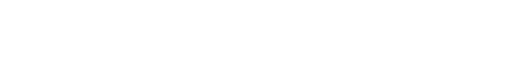
t = 0.00 s
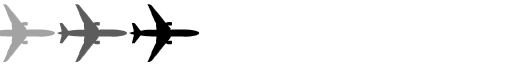
t = 0.41 s
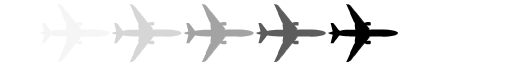
t = 0.83 s
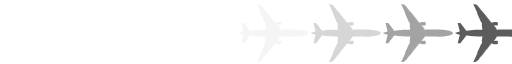
t = 1.24 s

The animated SVG that drew these frames (rendered in a browser with its animation timeline set to each time). Animation: 1 SMIL element (animateTransform=1); one cycle of 1.65 s, repeats indefinitely.

<?xml version="1.0" encoding="UTF-8" standalone="no"?>

<svg xmlns:svg="http://www.w3.org/2000/svg" xmlns="http://www.w3.org/2000/svg" xmlns:xlink="http://www.w3.org/1999/xlink" version="1.0" width="224px" height="28px" viewBox="0 0 128 16" xml:space="preserve">
  <g><path fill="#f5f5f5" d="M-84.693,15.459a0.9,0.9,0,0,1-.195.019,1.421,1.421,0,0,1-.263-0.029,0.212,0.212,0,0,0,.109-0.086l-0.085-.012,0-.067,0.136,0,0.937-2.03a0.516,0.516,0,0,0,.119-0.012,0.7,0.7,0,0,1-.2-0.01c0.007-.019,1.014-2.246,1.042-2.295a0.209,0.209,0,0,1,.112-0.01l0.088-.574-0.078,0s0.173-1.207.151-1.241-1.344.031-2.239-.026a9.275,9.275,0,0,1-1.55-.2,0.206,0.206,0,0,0-.265.069c-0.068.076-1.227,1.614-1.327,1.743a0.22,0.22,0,0,1-.2.129l-0.591,0,0.531-2.14a0.834,0.834,0,0,1-.248-0.043,0.123,0.123,0,0,1-.019-0.1,3.973,3.973,0,0,1-.48-0.067,0.169,0.169,0,0,1-.044-0.065,2.127,2.127,0,0,1-.477-0.139h0a2.127,2.127,0,0,1,.477-0.139,0.169,0.169,0,0,1,.044-0.065,3.973,3.973,0,0,1,.48-0.067,0.123,0.123,0,0,1,.019-0.1,0.834,0.834,0,0,1,.248-0.043L-89,5.728l0.591,0a0.22,0.22,0,0,1,.2.129c0.1,0.129,1.258,1.666,1.327,1.743a0.206,0.206,0,0,0,.265.069,9.275,9.275,0,0,1,1.55-.2c0.9-.057,2.218.007,2.239-0.026s-0.151-1.241-.151-1.241l0.078,0-0.088-.574a0.209,0.209,0,0,1-.112-0.01c-0.028-.049-1.034-2.276-1.042-2.295a0.7,0.7,0,0,1,.2-0.01A0.519,0.519,0,0,0-84.055,3.3l-0.937-2.03-0.136,0,0-.067,0.085-.012a0.212,0.212,0,0,0-.109-0.086,1.426,1.426,0,0,1,.263-0.029,0.9,0.9,0,0,1,.195.019s-0.022-.069.071-0.062a1.887,1.887,0,0,1,.329.184,0.228,0.228,0,0,0,.069.011,0.113,0.113,0,0,1,.074.058,0.137,0.137,0,0,0,.071,0s0.587,0.673,1.507,1.838,2.045,2.54,2.045,2.54a1.243,1.243,0,0,0,.156-0.013c0.091-.013.13-0.022,0.13-0.022a0.149,0.149,0,0,1,.081-0.089A3.468,3.468,0,0,1-79.516,5.5a2.013,2.013,0,0,1,.48.041,0.2,0.2,0,0,1,.078.166,3.4,3.4,0,0,1-.007.5,0.126,0.126,0,0,1-.133.137,6.094,6.094,0,0,1-.646.006,1.229,1.229,0,0,0-.243-0.019c-0.006.016,0.269,0.293,0.38,0.446a2.259,2.259,0,0,0,.412.446c0.071,0.032.081,0.035,0.016,0.054a0.233,0.233,0,0,1-.175-0.01,0.123,0.123,0,0,0-.13-0.013,0.219,0.219,0,0,0,.094.105,1.238,1.238,0,0,0,.146.013,0.552,0.552,0,0,0,.2.061C-78.575,7.419-77.88,7.4-76.361,7.4a11.133,11.133,0,0,1,2.979.214A2.683,2.683,0,0,1-72.324,8a0.449,0.449,0,0,1,.188.273h0a0.449,0.449,0,0,1-.188.273,2.683,2.683,0,0,1-1.058.391,11.132,11.132,0,0,1-2.979.214c-1.519,0-2.213-.019-2.677-0.032a0.552,0.552,0,0,0-.2.061,1.24,1.24,0,0,0-.146.013,0.219,0.219,0,0,0-.094.105,0.123,0.123,0,0,0,.13-0.013,0.233,0.233,0,0,1,.175-0.01c0.065,0.019.055,0.022-.016,0.054a2.259,2.259,0,0,0-.412.446c-0.11.153-.386,0.43-0.38,0.446a1.232,1.232,0,0,0,.243-0.019,6.072,6.072,0,0,1,.646.006,0.126,0.126,0,0,1,.133.137,3.4,3.4,0,0,1,.007.5,0.2,0.2,0,0,1-.078.166,2.01,2.01,0,0,1-.48.041,3.463,3.463,0,0,1-.646-0.045,0.149,0.149,0,0,1-.081-0.089s-0.039-.01-0.13-0.022a1.238,1.238,0,0,0-.156-0.013s-1.126,1.377-2.045,2.54S-84.08,15.27-84.08,15.27a0.138,0.138,0,0,0-.071,0,0.112,0.112,0,0,1-.074.058,0.228,0.228,0,0,0-.069.011,1.882,1.882,0,0,1-.329.184C-84.715,15.528-84.693,15.459-84.693,15.459ZM-84.01,1.516l-0.105-.135-0.016.012,0.106,0.136Zm0.211,0.27L-84,1.531l-0.014.013,0.2,0.254Zm0.211,0.271-0.2-.256-0.015.012,0.2,0.254ZM-83.322,2.4l-0.254-.326-0.017.01,0.255,0.327Zm0.246,0.315-0.234-.3-0.016.011,0.234,0.3Zm0.248,0.318-0.236-.3-0.016.012,0.236,0.3Zm0.257,0.329-0.245-.314-0.016.011,0.246,0.316Zm0.259,0.332-0.247-.317-0.014.013L-82.329,3.7Zm0.257,0.329L-82.3,3.707l-0.016.011,0.244,0.313ZM-81.8,4.348l-0.243-.311-0.017.01,0.244,0.313Zm0.245,0.314-0.233-.3-0.016.011,0.234,0.3Zm0.245,0.314-0.233-.3-0.016.011,0.232,0.3Zm0.288,0.37L-81.3,4.991-81.316,5l0.275,0.353Zm0.076,0.1-0.063-.081-0.018.008,0.063,0.081Zm0.236,0.3-0.224-.287-0.019.008,0.227,0.291Zm0,5.067-0.016-.012-0.227.291,0.019,0.008Zm-0.236.3-0.019-.008-0.063.08L-81.01,11.2Zm-0.076.1L-81.04,11.2l-0.275.353,0.017,0.01Zm-0.288.37-0.017-.01-0.232.3,0.016,0.011Zm-0.245.314-0.016-.011-0.234.3,0.016,0.011Zm-0.245.314-0.016-.011-0.244.313,0.017,0.01Zm-0.255.327-0.017-.01-0.244.313L-82.3,12.85Zm-0.257.329-0.016-.011-0.245.314,0.014,0.013Zm-0.259.332-0.014-.013-0.246.316,0.016,0.011Zm-0.257.329-0.016-.011-0.236.3,0.016,0.011Zm-0.248.318-0.016-.011-0.234.3,0.016,0.011Zm-0.246.315-0.016-.011-0.255.327,0.017,0.01Zm-0.266.341-0.017-.01-0.2.254,0.015,0.012Zm-0.211.271-0.015-.012-0.2.254L-84,15.026Zm-0.211.27-0.015-.013-0.106.136,0.016,0.012Z"/>
  <path fill="#d6d6d6" d="M-66.657,15.459a0.9,0.9,0,0,1-.195.019,1.423,1.423,0,0,1-.263-0.029A0.212,0.212,0,0,0-67,15.363l-0.085-.012,0-.067,0.136,0,0.937-2.03A0.515,0.515,0,0,0-65.9,13.24a0.7,0.7,0,0,1-.2-0.01c0.007-.019,1.014-2.246,1.042-2.295a0.208,0.208,0,0,1,.112-0.01l0.088-.574-0.078,0s0.173-1.207.151-1.241-1.344.031-2.239-.026a9.273,9.273,0,0,1-1.55-.2,0.206,0.206,0,0,0-.265.069c-0.068.076-1.227,1.614-1.327,1.743a0.22,0.22,0,0,1-.2.129l-0.591,0,0.531-2.14a0.835,0.835,0,0,1-.248-0.043,0.123,0.123,0,0,1-.019-0.1,3.973,3.973,0,0,1-.48-0.067,0.168,0.168,0,0,1-.044-0.065A2.129,2.129,0,0,1-71.7,8.279h0a2.129,2.129,0,0,1,.477-0.139,0.168,0.168,0,0,1,.044-0.065,3.973,3.973,0,0,1,.48-0.067,0.123,0.123,0,0,1,.019-0.1,0.835,0.835,0,0,1,.248-0.043l-0.531-2.14,0.591,0a0.22,0.22,0,0,1,.2.129c0.1,0.129,1.258,1.666,1.327,1.743a0.205,0.205,0,0,0,.265.069,9.273,9.273,0,0,1,1.55-.2c0.9-.057,2.218.007,2.239-0.026s-0.151-1.241-.151-1.241l0.078,0-0.088-.574a0.208,0.208,0,0,1-.112-0.01C-65.09,5.572-66.1,3.345-66.1,3.326a0.7,0.7,0,0,1,.2-0.01A0.517,0.517,0,0,0-66.019,3.3l-0.937-2.03-0.136,0,0-.067L-67,1.193a0.212,0.212,0,0,0-.11-0.086,1.428,1.428,0,0,1,.263-0.029,0.9,0.9,0,0,1,.195.019s-0.022-.069.071-0.062a1.883,1.883,0,0,1,.329.184,0.229,0.229,0,0,0,.069.011,0.112,0.112,0,0,1,.073.058,0.137,0.137,0,0,0,.071,0s0.587,0.673,1.507,1.838,2.045,2.54,2.045,2.54a1.241,1.241,0,0,0,.156-0.013c0.091-.013.13-0.022,0.13-0.022a0.149,0.149,0,0,1,.081-0.089A3.466,3.466,0,0,1-61.48,5.5a2.015,2.015,0,0,1,.48.041,0.2,0.2,0,0,1,.078.166,3.43,3.43,0,0,1-.006.5,0.126,0.126,0,0,1-.133.137,6.094,6.094,0,0,1-.646.006,1.23,1.23,0,0,0-.244-0.019c-0.006.016,0.269,0.293,0.38,0.446a2.259,2.259,0,0,0,.412.446c0.071,0.032.081,0.035,0.016,0.054a0.233,0.233,0,0,1-.175-0.01,0.123,0.123,0,0,0-.13-0.013,0.219,0.219,0,0,0,.094.105,1.238,1.238,0,0,0,.146.013,0.552,0.552,0,0,0,.2.061c0.464-.013,1.159-0.028,2.677-0.032a11.132,11.132,0,0,1,2.979.214A2.682,2.682,0,0,1-54.288,8a0.449,0.449,0,0,1,.188.273h0a0.449,0.449,0,0,1-.188.273,2.681,2.681,0,0,1-1.058.391,11.132,11.132,0,0,1-2.979.214c-1.519,0-2.213-.019-2.677-0.032a0.552,0.552,0,0,0-.2.061,1.24,1.24,0,0,0-.146.013,0.219,0.219,0,0,0-.094.105,0.123,0.123,0,0,0,.13-0.013,0.233,0.233,0,0,1,.175-0.01c0.065,0.019.055,0.022-.016,0.054a2.259,2.259,0,0,0-.412.446c-0.11.153-.386,0.43-0.38,0.446a1.233,1.233,0,0,0,.244-0.019,6.072,6.072,0,0,1,.646.006,0.126,0.126,0,0,1,.133.137,3.431,3.431,0,0,1,.006.5,0.2,0.2,0,0,1-.078.166,2.012,2.012,0,0,1-.48.041,3.46,3.46,0,0,1-.646-0.045,0.149,0.149,0,0,1-.081-0.089s-0.039-.01-0.13-0.022a1.236,1.236,0,0,0-.156-0.013s-1.126,1.377-2.045,2.54-1.507,1.838-1.507,1.838a0.138,0.138,0,0,0-.071,0,0.112,0.112,0,0,1-.073.058,0.228,0.228,0,0,0-.069.011,1.878,1.878,0,0,1-.329.184C-66.679,15.528-66.657,15.459-66.657,15.459Zm0.683-13.943-0.105-.135-0.016.012,0.106,0.136Zm0.211,0.27-0.2-.255-0.014.013,0.2,0.254Zm0.211,0.271-0.2-.256-0.015.012,0.2,0.254ZM-65.286,2.4l-0.254-.326-0.017.01L-65.3,2.409Zm0.246,0.315-0.234-.3-0.016.011,0.234,0.3Zm0.248,0.318-0.236-.3-0.016.012,0.236,0.3Zm0.257,0.329-0.245-.314-0.016.011,0.246,0.316Zm0.259,0.332-0.247-.317-0.014.013L-64.292,3.7Zm0.257,0.329-0.245-.314-0.016.011,0.244,0.313Zm0.255,0.327-0.243-.311-0.017.01,0.244,0.313Zm0.245,0.314-0.233-.3-0.016.011,0.234,0.3Zm0.245,0.314-0.233-.3-0.016.011,0.232,0.3Zm0.289,0.37-0.277-.354L-63.279,5-63,5.353Zm0.075,0.1-0.063-.081-0.018.008,0.063,0.081Zm0.236,0.3L-62.9,5.458l-0.019.008,0.227,0.291Zm0,5.067L-62.69,10.8l-0.227.291L-62.9,11.1Zm-0.236.3-0.019-.008-0.063.08,0.018,0.008Zm-0.075.1L-63,11.2l-0.275.353,0.017,0.01Zm-0.289.37-0.017-.01-0.232.3,0.016,0.011Zm-0.245.314-0.016-.011-0.234.3,0.016,0.011Zm-0.245.314L-63.78,12.2l-0.244.313,0.017,0.01Zm-0.255.327-0.017-.01-0.244.313,0.016,0.011Zm-0.257.329-0.016-.011-0.245.314,0.014,0.013Zm-0.259.332-0.014-.013L-64.8,13.5l0.016,0.011Zm-0.257.329-0.016-.011-0.236.3,0.016,0.011Zm-0.248.318-0.016-.011-0.234.3,0.016,0.011Zm-0.246.315-0.016-.011-0.255.327,0.017,0.01Zm-0.266.341-0.017-.01-0.2.254,0.015,0.012Zm-0.211.271-0.015-.012-0.2.254,0.014,0.013Zm-0.211.27-0.014-.013-0.106.136,0.016,0.012Z"/>
  <path fill="#a3a3a3" d="M-48.62,15.459a0.9,0.9,0,0,1-.195.019,1.422,1.422,0,0,1-.263-0.029,0.212,0.212,0,0,0,.109-0.086l-0.085-.012,0-.067,0.136,0,0.937-2.03a0.516,0.516,0,0,0,.119-0.012,0.7,0.7,0,0,1-.2-0.01c0.007-.019,1.014-2.246,1.042-2.295a0.209,0.209,0,0,1,.112-0.01l0.088-.574-0.078,0s0.173-1.207.151-1.241-1.344.031-2.239-.026a9.271,9.271,0,0,1-1.55-.2,0.206,0.206,0,0,0-.265.069c-0.068.076-1.227,1.614-1.327,1.743a0.22,0.22,0,0,1-.2.129l-0.591,0,0.531-2.14a0.835,0.835,0,0,1-.248-0.043,0.123,0.123,0,0,1-.019-0.1,3.973,3.973,0,0,1-.48-0.067,0.169,0.169,0,0,1-.044-0.065,2.127,2.127,0,0,1-.476-0.139h0a2.127,2.127,0,0,1,.476-0.139,0.169,0.169,0,0,1,.044-0.065,3.973,3.973,0,0,1,.48-0.067,0.123,0.123,0,0,1,.019-0.1A0.835,0.835,0,0,1-52.4,7.868l-0.531-2.14,0.591,0a0.22,0.22,0,0,1,.2.129c0.1,0.129,1.258,1.666,1.327,1.743a0.206,0.206,0,0,0,.265.069,9.271,9.271,0,0,1,1.55-.2c0.9-.057,2.217.007,2.239-0.026S-46.9,6.207-46.9,6.207l0.078,0-0.088-.574a0.209,0.209,0,0,1-.112-0.01c-0.028-.049-1.034-2.276-1.042-2.295a0.7,0.7,0,0,1,.2-0.01A0.518,0.518,0,0,0-47.983,3.3l-0.937-2.03-0.136,0,0-.067,0.085-.012a0.212,0.212,0,0,0-.109-0.086,1.426,1.426,0,0,1,.263-0.029,0.9,0.9,0,0,1,.195.019s-0.022-.069.071-0.062a1.887,1.887,0,0,1,.329.184,0.228,0.228,0,0,0,.069.011,0.113,0.113,0,0,1,.074.058,0.137,0.137,0,0,0,.071,0S-47.42,1.96-46.5,3.125s2.045,2.54,2.045,2.54A1.243,1.243,0,0,0-44.3,5.653c0.091-.013.13-0.022,0.13-0.022a0.149,0.149,0,0,1,.081-0.089A3.466,3.466,0,0,1-43.443,5.5a2.013,2.013,0,0,1,.48.041,0.2,0.2,0,0,1,.078.166,3.4,3.4,0,0,1-.007.5,0.126,0.126,0,0,1-.133.137,6.1,6.1,0,0,1-.646.006,1.229,1.229,0,0,0-.243-0.019c-0.006.016,0.269,0.293,0.38,0.446a2.262,2.262,0,0,0,.412.446c0.071,0.032.081,0.035,0.016,0.054a0.232,0.232,0,0,1-.175-0.01,0.123,0.123,0,0,0-.13-0.013,0.218,0.218,0,0,0,.094.105,1.236,1.236,0,0,0,.146.013,0.553,0.553,0,0,0,.2.061C-42.5,7.419-41.807,7.4-40.289,7.4a11.132,11.132,0,0,1,2.979.214A2.683,2.683,0,0,1-36.251,8a0.448,0.448,0,0,1,.188.273h0a0.448,0.448,0,0,1-.188.273,2.683,2.683,0,0,1-1.058.391,11.132,11.132,0,0,1-2.979.214c-1.519,0-2.213-.019-2.677-0.032a0.553,0.553,0,0,0-.2.061,1.238,1.238,0,0,0-.146.013,0.218,0.218,0,0,0-.094.105,0.123,0.123,0,0,0,.13-0.013,0.232,0.232,0,0,1,.175-0.01c0.065,0.019.055,0.022-.016,0.054a2.262,2.262,0,0,0-.412.446c-0.11.153-.386,0.43-0.38,0.446a1.232,1.232,0,0,0,.243-0.019,6.074,6.074,0,0,1,.646.006,0.126,0.126,0,0,1,.133.137,3.4,3.4,0,0,1,.007.5,0.2,0.2,0,0,1-.078.166,2.01,2.01,0,0,1-.48.041,3.46,3.46,0,0,1-.646-0.045,0.149,0.149,0,0,1-.081-0.089s-0.039-.01-0.13-0.022a1.238,1.238,0,0,0-.156-0.013s-1.126,1.377-2.045,2.54-1.507,1.838-1.507,1.838a0.138,0.138,0,0,0-.071,0,0.112,0.112,0,0,1-.074.058,0.228,0.228,0,0,0-.069.011,1.882,1.882,0,0,1-.329.184C-48.642,15.528-48.62,15.459-48.62,15.459Zm0.683-13.943-0.105-.135-0.015.012,0.106,0.136Zm0.211,0.27-0.2-.255-0.015.013,0.2,0.254Zm0.211,0.271-0.2-.256-0.015.012,0.2,0.254ZM-47.249,2.4L-47.5,2.072l-0.017.01,0.255,0.327ZM-47,2.713l-0.234-.3-0.016.011,0.234,0.3Zm0.248,0.318-0.236-.3-0.015.012,0.236,0.3ZM-46.5,3.36l-0.245-.314-0.016.011,0.246,0.316Zm0.259,0.332-0.247-.317-0.014.013L-46.256,3.7Zm0.257,0.329-0.245-.314-0.016.011L-46,4.031Zm0.255,0.327-0.243-.311-0.017.01,0.244,0.313Zm0.245,0.314-0.233-.3-0.016.011,0.234,0.3Zm0.245,0.314-0.233-.3-0.016.011,0.232,0.3Zm0.289,0.37-0.277-.354L-45.243,5l0.275,0.353Zm0.075,0.1-0.063-.081-0.018.008,0.063,0.081Zm0.236,0.3-0.224-.287-0.019.008,0.227,0.291Zm0,5.067-0.015-.012-0.227.291,0.019,0.008Zm-0.236.3-0.019-.008-0.063.08,0.018,0.008Zm-0.075.1-0.018-.008-0.275.353,0.017,0.01Zm-0.289.37-0.017-.01-0.232.3,0.016,0.011Zm-0.245.314-0.016-.011-0.234.3,0.016,0.011Zm-0.245.314-0.016-.011-0.244.313,0.017,0.01Zm-0.255.327L-46,12.526l-0.244.313,0.016,0.011Zm-0.257.329-0.016-.011-0.245.314,0.014,0.013ZM-46.5,13.2l-0.014-.013-0.246.316,0.016,0.011Zm-0.257.329-0.016-.011-0.236.3,0.015,0.011ZM-47,13.844l-0.015-.011-0.234.3,0.016,0.011Zm-0.246.315-0.016-.011-0.255.327,0.017,0.01Zm-0.266.341-0.017-.01-0.2.254,0.015,0.012Zm-0.211.271-0.015-.012-0.2.254,0.015,0.013Zm-0.211.27-0.015-.013-0.106.136,0.015,0.012Z"/>
  <path fill="#5c5c5c" d="M-30.584,15.459a0.9,0.9,0,0,1-.195.019,1.425,1.425,0,0,1-.263-0.029,0.212,0.212,0,0,0,.11-0.086l-0.085-.012,0-.067,0.136,0,0.937-2.03a0.516,0.516,0,0,0,.119-0.012,0.7,0.7,0,0,1-.2-0.01c0.007-.019,1.014-2.246,1.042-2.295a0.209,0.209,0,0,1,.112-0.01l0.088-.574-0.078,0s0.173-1.207.151-1.241-1.344.031-2.239-.026a9.273,9.273,0,0,1-1.55-.2,0.206,0.206,0,0,0-.265.069C-32.84,9.031-34,10.568-34.1,10.7a0.22,0.22,0,0,1-.2.129l-0.591,0,0.531-2.14a0.834,0.834,0,0,1-.248-0.043,0.123,0.123,0,0,1-.02-0.1,3.973,3.973,0,0,1-.479-0.067,0.169,0.169,0,0,1-.044-0.065,2.127,2.127,0,0,1-.476-0.139h0a2.127,2.127,0,0,1,.476-0.139,0.169,0.169,0,0,1,.044-0.065,3.973,3.973,0,0,1,.479-0.067,0.123,0.123,0,0,1,.02-0.1,0.834,0.834,0,0,1,.248-0.043l-0.531-2.14,0.591,0a0.22,0.22,0,0,1,.2.129C-34,5.989-32.84,7.526-32.772,7.6a0.206,0.206,0,0,0,.265.069,9.273,9.273,0,0,1,1.55-.2c0.9-.057,2.218.007,2.239-0.026s-0.151-1.241-.151-1.241l0.078,0-0.088-.574a0.209,0.209,0,0,1-.112-0.01c-0.028-.049-1.035-2.276-1.042-2.295a0.7,0.7,0,0,1,.2-0.01A0.519,0.519,0,0,0-29.946,3.3l-0.937-2.03-0.136,0,0-.067,0.085-.012a0.212,0.212,0,0,0-.11-0.086,1.429,1.429,0,0,1,.263-0.029,0.9,0.9,0,0,1,.195.019s-0.022-.069.07-0.062a1.883,1.883,0,0,1,.329.184,0.229,0.229,0,0,0,.069.011,0.113,0.113,0,0,1,.074.058,0.137,0.137,0,0,0,.071,0s0.587,0.673,1.507,1.838,2.045,2.54,2.045,2.54a1.243,1.243,0,0,0,.156-0.013c0.091-.013.13-0.022,0.13-0.022a0.149,0.149,0,0,1,.081-0.089A3.468,3.468,0,0,1-25.407,5.5a2.013,2.013,0,0,1,.48.041,0.2,0.2,0,0,1,.078.166,3.416,3.416,0,0,1-.006.5,0.126,0.126,0,0,1-.133.137,6.094,6.094,0,0,1-.646.006,1.229,1.229,0,0,0-.243-0.019c-0.006.016,0.269,0.293,0.38,0.446a2.259,2.259,0,0,0,.412.446c0.071,0.032.081,0.035,0.016,0.054a0.233,0.233,0,0,1-.175-0.01,0.123,0.123,0,0,0-.13-0.013,0.219,0.219,0,0,0,.094.105,1.238,1.238,0,0,0,.146.013,0.552,0.552,0,0,0,.2.061c0.464-.013,1.159-0.028,2.677-0.032a11.133,11.133,0,0,1,2.979.214A2.683,2.683,0,0,1-18.215,8a0.449,0.449,0,0,1,.188.273h0a0.449,0.449,0,0,1-.188.273,2.683,2.683,0,0,1-1.058.391,11.133,11.133,0,0,1-2.979.214c-1.519,0-2.213-.019-2.677-0.032a0.552,0.552,0,0,0-.2.061,1.24,1.24,0,0,0-.146.013,0.219,0.219,0,0,0-.094.105,0.123,0.123,0,0,0,.13-0.013,0.233,0.233,0,0,1,.175-0.01C-25,9.3-25.014,9.3-25.085,9.336a2.259,2.259,0,0,0-.412.446c-0.11.153-.386,0.43-0.38,0.446a1.232,1.232,0,0,0,.243-0.019,6.072,6.072,0,0,1,.646.006,0.126,0.126,0,0,1,.133.137,3.417,3.417,0,0,1,.006.5,0.2,0.2,0,0,1-.078.166,2.01,2.01,0,0,1-.48.041,3.463,3.463,0,0,1-.646-0.045,0.149,0.149,0,0,1-.081-0.089s-0.039-.01-0.13-0.022a1.238,1.238,0,0,0-.156-0.013s-1.126,1.377-2.045,2.54-1.507,1.838-1.507,1.838a0.138,0.138,0,0,0-.071,0,0.112,0.112,0,0,1-.074.058,0.228,0.228,0,0,0-.069.011,1.878,1.878,0,0,1-.329.184C-30.606,15.528-30.584,15.459-30.584,15.459ZM-29.9,1.516l-0.105-.135-0.015.012,0.106,0.136Zm0.211,0.27-0.2-.255-0.014.013,0.2,0.254Zm0.211,0.271-0.2-.256-0.015.012,0.2,0.254ZM-29.213,2.4l-0.254-.326-0.017.01,0.255,0.327Zm0.245,0.315-0.234-.3-0.016.011,0.234,0.3Zm0.248,0.318-0.236-.3-0.015.012,0.236,0.3Zm0.257,0.329-0.245-.314-0.016.011,0.246,0.316ZM-28.2,3.692l-0.247-.317-0.014.013L-28.22,3.7Zm0.257,0.329-0.245-.314-0.016.011,0.244,0.313Zm0.255,0.327-0.243-.311-0.017.01,0.244,0.313Zm0.245,0.314-0.233-.3-0.016.011,0.234,0.3ZM-27.2,4.975l-0.233-.3-0.016.011,0.232,0.3Zm0.288,0.37-0.277-.354L-27.207,5l0.275,0.353Zm0.075,0.1L-26.9,5.361l-0.018.008,0.063,0.081Zm0.236,0.3-0.224-.287-0.019.008,0.227,0.291Zm0,5.067-0.015-.012-0.227.291,0.019,0.008Zm-0.236.3-0.019-.008-0.063.08L-26.9,11.2Zm-0.075.1-0.018-.008-0.275.353,0.017,0.01Zm-0.288.37-0.017-.01-0.232.3,0.016,0.011Zm-0.245.314-0.016-.011-0.234.3,0.016,0.011Zm-0.245.314-0.016-.011-0.244.313,0.017,0.01Zm-0.255.327-0.017-.01-0.244.313,0.016,0.011Zm-0.257.329-0.016-.011-0.245.314,0.014,0.013Zm-0.259.332-0.014-.013-0.246.316,0.016,0.011Zm-0.257.329-0.016-.011-0.236.3,0.015,0.011Zm-0.248.318-0.015-.011-0.234.3,0.016,0.011Zm-0.245.315-0.016-.011-0.255.327,0.017,0.01Zm-0.266.341-0.017-.01-0.2.254,0.015,0.012Zm-0.211.271-0.015-.012-0.2.254,0.014,0.013Zm-0.211.27-0.015-.013-0.106.136,0.015,0.012Z"/>
  <path fill="#000000" d="M-12.548,15.459a0.9,0.9,0,0,1-.195.019,1.423,1.423,0,0,1-.263-0.029,0.212,0.212,0,0,0,.11-0.086l-0.085-.012,0-.067,0.136,0,0.937-2.03a0.516,0.516,0,0,0,.119-0.012,0.7,0.7,0,0,1-.2-0.01c0.007-.019,1.014-2.246,1.042-2.295a0.209,0.209,0,0,1,.112-0.01l0.088-.574-0.078,0s0.173-1.207.151-1.241-1.344.031-2.239-.026a9.273,9.273,0,0,1-1.551-.2,0.206,0.206,0,0,0-.265.069c-0.068.076-1.227,1.614-1.327,1.743a0.22,0.22,0,0,1-.2.129l-0.591,0,0.531-2.14a0.835,0.835,0,0,1-.248-0.043,0.123,0.123,0,0,1-.019-0.1,3.978,3.978,0,0,1-.48-0.067,0.169,0.169,0,0,1-.044-0.065,2.129,2.129,0,0,1-.477-0.139h0a2.129,2.129,0,0,1,.477-0.139,0.169,0.169,0,0,1,.044-0.065,3.977,3.977,0,0,1,.48-0.067,0.123,0.123,0,0,1,.019-0.1,0.835,0.835,0,0,1,.248-0.043l-0.531-2.14,0.591,0a0.22,0.22,0,0,1,.2.129c0.1,0.129,1.258,1.666,1.327,1.743a0.205,0.205,0,0,0,.265.069,9.273,9.273,0,0,1,1.551-.2c0.9-.057,2.217.007,2.239-0.026s-0.151-1.241-.151-1.241l0.078,0-0.088-.574a0.209,0.209,0,0,1-.112-0.01C-10.981,5.572-11.988,3.345-12,3.326a0.7,0.7,0,0,1,.2-0.01A0.518,0.518,0,0,0-11.91,3.3l-0.937-2.03-0.136,0,0-.067,0.085-.012a0.212,0.212,0,0,0-.11-0.086,1.428,1.428,0,0,1,.263-0.029,0.9,0.9,0,0,1,.195.019s-0.022-.069.071-0.062a1.887,1.887,0,0,1,.329.184,0.229,0.229,0,0,0,.069.011,0.112,0.112,0,0,1,.073.058,0.137,0.137,0,0,0,.071,0s0.587,0.673,1.507,1.838,2.045,2.54,2.045,2.54a1.242,1.242,0,0,0,.156-0.013C-8.136,5.64-8.1,5.63-8.1,5.63a0.149,0.149,0,0,1,.081-0.089A3.467,3.467,0,0,1-7.37,5.5a2.013,2.013,0,0,1,.48.041,0.2,0.2,0,0,1,.078.166,3.411,3.411,0,0,1-.006.5,0.126,0.126,0,0,1-.133.137,6.1,6.1,0,0,1-.646.006,1.229,1.229,0,0,0-.243-0.019c-0.006.016,0.269,0.293,0.38,0.446a2.26,2.26,0,0,0,.412.446c0.071,0.032.081,0.035,0.016,0.054a0.233,0.233,0,0,1-.175-0.01,0.123,0.123,0,0,0-.13-0.013,0.218,0.218,0,0,0,.094.105,1.236,1.236,0,0,0,.146.013,0.552,0.552,0,0,0,.2.061C-6.429,7.419-5.735,7.4-4.216,7.4a11.133,11.133,0,0,1,2.979.214A2.683,2.683,0,0,1-.179,8a0.449,0.449,0,0,1,.188.273h0a0.449,0.449,0,0,1-.188.273,2.683,2.683,0,0,1-1.058.391,11.132,11.132,0,0,1-2.979.214c-1.519,0-2.213-.019-2.677-0.032a0.552,0.552,0,0,0-.2.061,1.239,1.239,0,0,0-.146.013,0.218,0.218,0,0,0-.094.105,0.123,0.123,0,0,0,.13-0.013,0.233,0.233,0,0,1,.175-0.01C-6.968,9.3-6.978,9.3-7.049,9.336a2.26,2.26,0,0,0-.412.446c-0.11.153-.386,0.43-0.38,0.446A1.232,1.232,0,0,0-7.6,10.209a6.073,6.073,0,0,1,.646.006,0.126,0.126,0,0,1,.133.137,3.412,3.412,0,0,1,.006.5,0.2,0.2,0,0,1-.078.166,2.011,2.011,0,0,1-.48.041,3.461,3.461,0,0,1-.646-0.045A0.149,0.149,0,0,1-8.1,10.926s-0.039-.01-0.13-0.022a1.238,1.238,0,0,0-.156-0.013s-1.126,1.377-2.045,2.54-1.507,1.838-1.507,1.838a0.138,0.138,0,0,0-.071,0,0.112,0.112,0,0,1-.073.058,0.228,0.228,0,0,0-.069.011,1.882,1.882,0,0,1-.329.184C-12.57,15.528-12.548,15.459-12.548,15.459Zm0.683-13.943-0.105-.135-0.015.012,0.106,0.136Zm0.211,0.27-0.2-.255-0.015.013,0.2,0.254Zm0.211,0.271-0.2-.256-0.015.012,0.2,0.254ZM-11.176,2.4l-0.254-.326-0.017.01,0.255,0.327Zm0.246,0.315-0.234-.3-0.016.011,0.234,0.3Zm0.248,0.318-0.236-.3-0.015.012,0.236,0.3Zm0.257,0.329-0.245-.314-0.016.011,0.246,0.316Zm0.259,0.332-0.247-.317-0.014.013L-10.183,3.7ZM-9.91,4.021l-0.245-.314-0.016.011,0.244,0.313Zm0.255,0.327L-9.9,4.036l-0.017.01,0.244,0.313ZM-9.41,4.662l-0.233-.3-0.016.011,0.234,0.3Zm0.245,0.314-0.233-.3-0.016.011,0.232,0.3Zm0.289,0.37-0.277-.354L-9.17,5-8.9,5.353Zm0.075,0.1-0.063-.081-0.018.008L-8.82,5.449Zm0.236,0.3-0.224-.287-0.019.008,0.227,0.291Zm0,5.067L-8.581,10.8l-0.227.291L-8.789,11.1Zm-0.236.3-0.019-.008-0.063.08L-8.865,11.2Zm-0.075.1L-8.9,11.2l-0.275.353,0.017,0.01Zm-0.289.37-0.017-.01-0.232.3L-9.4,11.88ZM-9.41,11.9l-0.016-.011-0.234.3,0.016,0.011Zm-0.245.314L-9.671,12.2l-0.244.313,0.017,0.01Zm-0.255.327-0.017-.01-0.244.313,0.016,0.011Zm-0.257.329-0.016-.011-0.245.314,0.014,0.013Zm-0.259.332-0.014-.013-0.246.316,0.016,0.011Zm-0.257.329-0.016-.011-0.236.3,0.015,0.011Zm-0.248.318-0.016-.011-0.234.3,0.016,0.011Zm-0.246.315-0.016-.011-0.255.327,0.017,0.01Zm-0.266.341-0.017-.01-0.2.254,0.015,0.012Zm-0.211.271-0.015-.012-0.2.254,0.015,0.013Zm-0.211.27-0.014-.013-0.106.136,0.015,0.012Z"/>
<animateTransform attributeName="transform" type="translate" from="0 0" to="199 0" dur="1650ms" repeatCount="indefinite"/></g></svg>
